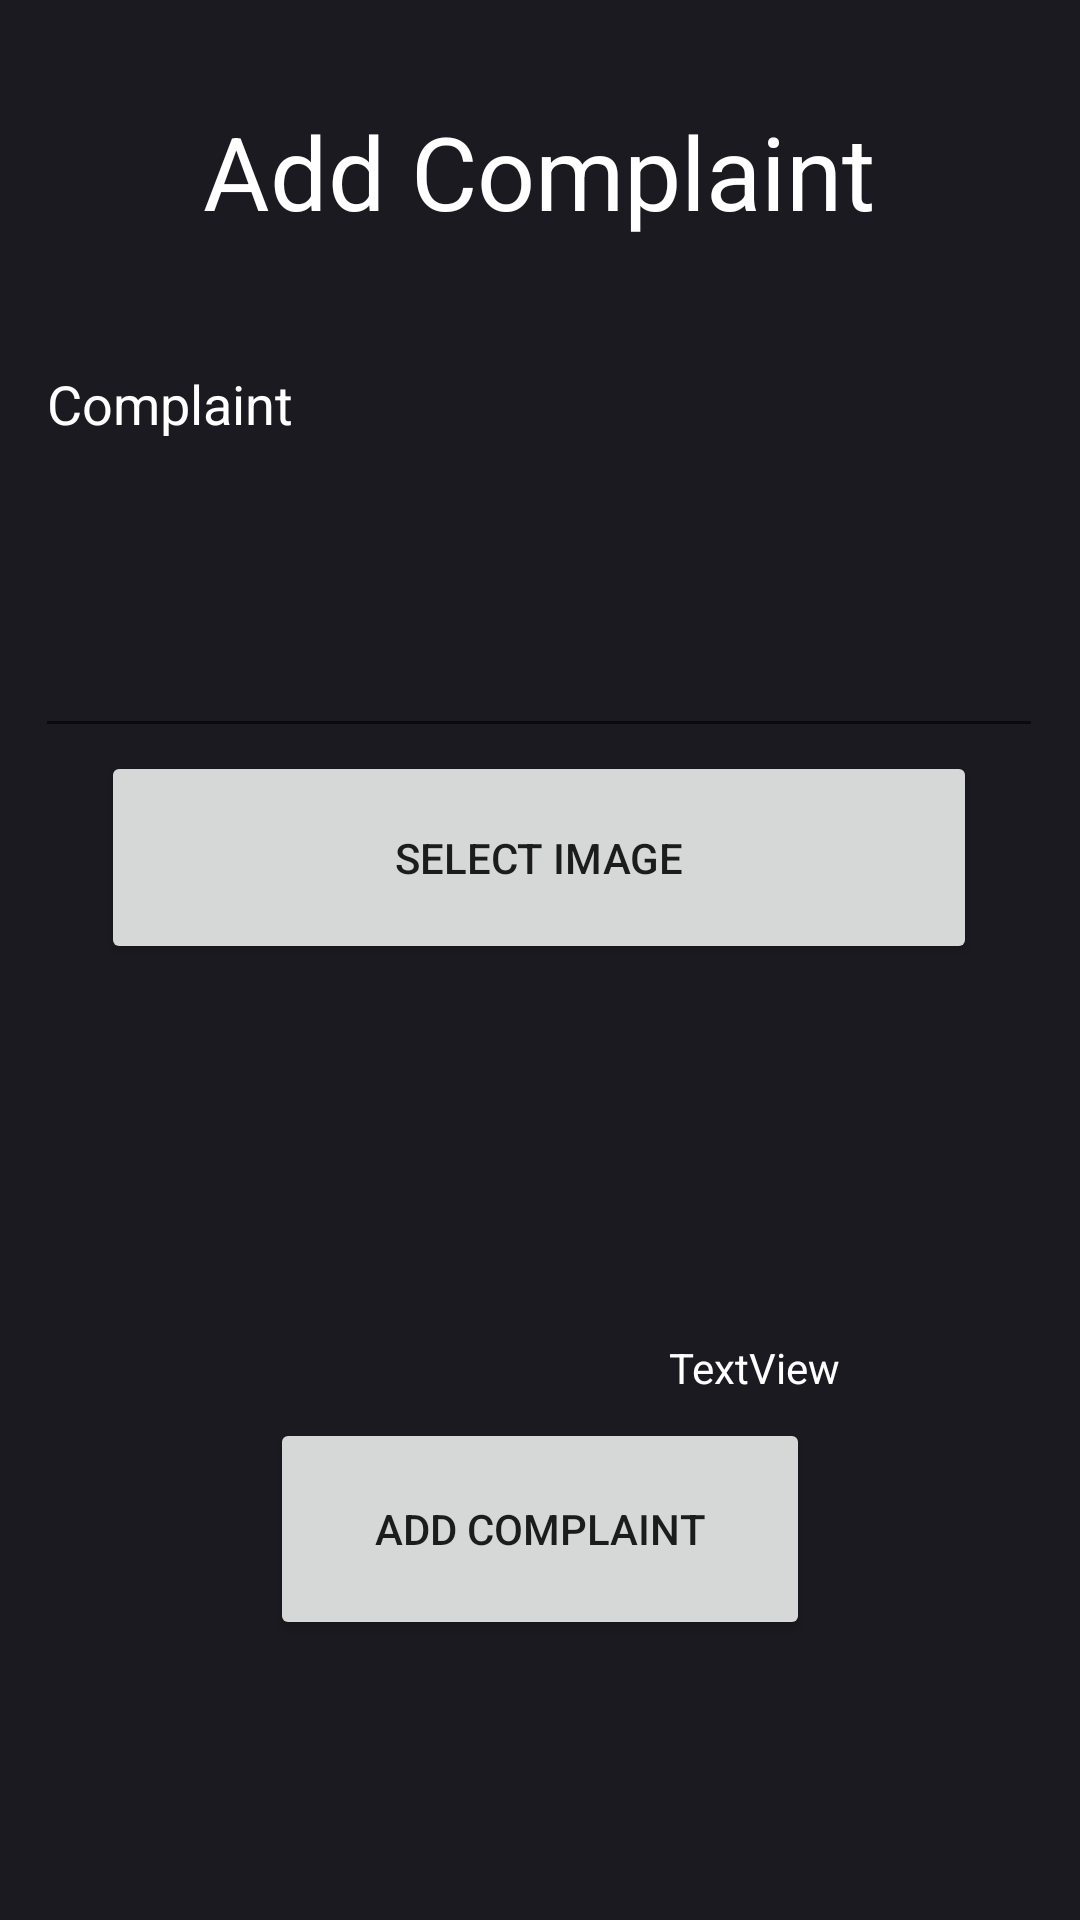

Here is an Android app screen rendered from its layout file. Give the layout XML and the strings, colors and styles it references.
<!-- AndroidManifest.xml: application theme Theme.Hms -->
<!-- res/layout/activity_add_com.xml -->
<?xml version="1.0" encoding="utf-8"?>
<androidx.constraintlayout.widget.ConstraintLayout xmlns:android="http://schemas.android.com/apk/res/android"
    xmlns:app="http://schemas.android.com/apk/res-auto"
    xmlns:tools="http://schemas.android.com/tools"
    android:layout_width="match_parent"
    android:layout_height="match_parent"
    android:background="#1A1A20"
    tools:context=".AddCom">

    <Button
        android:id="@+id/btnSelectImage"
        android:layout_width="292dp"
        android:layout_height="71dp"
        android:text="Select Image"
        app:layout_constraintBottom_toBottomOf="parent"
        app:layout_constraintEnd_toEndOf="parent"
        app:layout_constraintHorizontal_bias="0.495"
        app:layout_constraintStart_toStartOf="parent"
        app:layout_constraintTop_toTopOf="parent"
        app:layout_constraintVertical_bias="0.44" />

    <ImageView
        android:id="@+id/imageViewSelectedImage"
        android:layout_width="140dp"
        android:layout_height="124dp"
        android:layout_below="@id/btnSelectImage"
        android:visibility="gone"
        app:layout_constraintBottom_toBottomOf="parent"
        app:layout_constraintEnd_toEndOf="parent"
        app:layout_constraintStart_toStartOf="parent"
        app:layout_constraintTop_toTopOf="parent" />

    <Button
        android:id="@+id/btnAddComplaint"
        android:layout_width="180dp"
        android:layout_height="74dp"
        android:layout_below="@id/imageViewSelectedImage"
        android:text="Add Complaint"
        app:layout_constraintBottom_toBottomOf="parent"
        app:layout_constraintEnd_toEndOf="parent"
        app:layout_constraintStart_toStartOf="parent"
        app:layout_constraintTop_toTopOf="parent"
        app:layout_constraintVertical_bias="0.835" />

    <TextView
        android:id="@+id/textView12"
        android:layout_width="wrap_content"
        android:layout_height="wrap_content"
        android:text="Add Complaint"
        android:textColor="#FFFFFF"
        android:textSize="34sp"
        app:layout_constraintBottom_toBottomOf="parent"
        app:layout_constraintEnd_toEndOf="parent"
        app:layout_constraintHorizontal_bias="0.498"
        app:layout_constraintStart_toStartOf="parent"
        app:layout_constraintTop_toTopOf="parent"
        app:layout_constraintVertical_bias="0.058" />

    <TextView
        android:id="@+id/evimagepath"
        android:layout_width="310dp"
        android:layout_height="78dp"
        android:textColor="#FFFFFF"
        app:layout_constraintBottom_toBottomOf="parent"
        app:layout_constraintEnd_toEndOf="parent"
        app:layout_constraintStart_toStartOf="parent"
        app:layout_constraintTop_toTopOf="parent"
        app:layout_constraintVertical_bias="0.611" />

    <EditText
        android:id="@+id/editTextComplaint"
        android:layout_width="336dp"
        android:layout_height="137dp"
        android:ems="10"
        android:gravity="start|top"
        android:hint="Complaint"
        android:inputType="textMultiLine"
        android:textColor="#FFFFFF"
        android:textColorHint="#FFFFFF"
        app:layout_constraintBottom_toBottomOf="parent"
        app:layout_constraintEnd_toEndOf="parent"
        app:layout_constraintHorizontal_bias="0.493"
        app:layout_constraintStart_toStartOf="parent"
        app:layout_constraintTop_toTopOf="parent"
        app:layout_constraintVertical_bias="0.223" />

    <TextView
        android:id="@+id/testText"
        android:layout_width="wrap_content"
        android:layout_height="wrap_content"
        android:text="TextView"
        android:textColor="#FFFFFF"
        app:layout_constraintBottom_toBottomOf="parent"
        app:layout_constraintEnd_toEndOf="parent"
        app:layout_constraintHorizontal_bias="0.736"
        app:layout_constraintStart_toStartOf="parent"
        app:layout_constraintTop_toTopOf="parent"
        app:layout_constraintVertical_bias="0.719" />

</androidx.constraintlayout.widget.ConstraintLayout>
<!-- resources referenced by this layout -->
<resources>
  <style name="Theme.Hms" parent="Theme.MaterialComponents.DayNight.DarkActionBar">
          
          <item name="colorPrimary">@color/purple_500</item>
          <item name="colorPrimaryVariant">@color/purple_700</item>
          <item name="colorOnPrimary">@color/white</item>
          
          <item name="colorSecondary">@color/teal_200</item>
          <item name="colorSecondaryVariant">@color/teal_700</item>
          <item name="colorOnSecondary">@color/black</item>
          
          <item name="android:statusBarColor">?attr/colorPrimaryVariant</item>
          
      </style>
  <!-- not gathered from this repository: default colours our renderer supplied (Android Studio template values) -->
  <color name="purple_500">#FF6200EE</color>
  <color name="purple_700">#FF3700B3</color>
  <color name="teal_200">#FF03DAC5</color>
  <color name="teal_700">#FF018786</color>
  <color name="black">#FF000000</color>
  <color name="white">#FFFFFFFF</color>
</resources>
